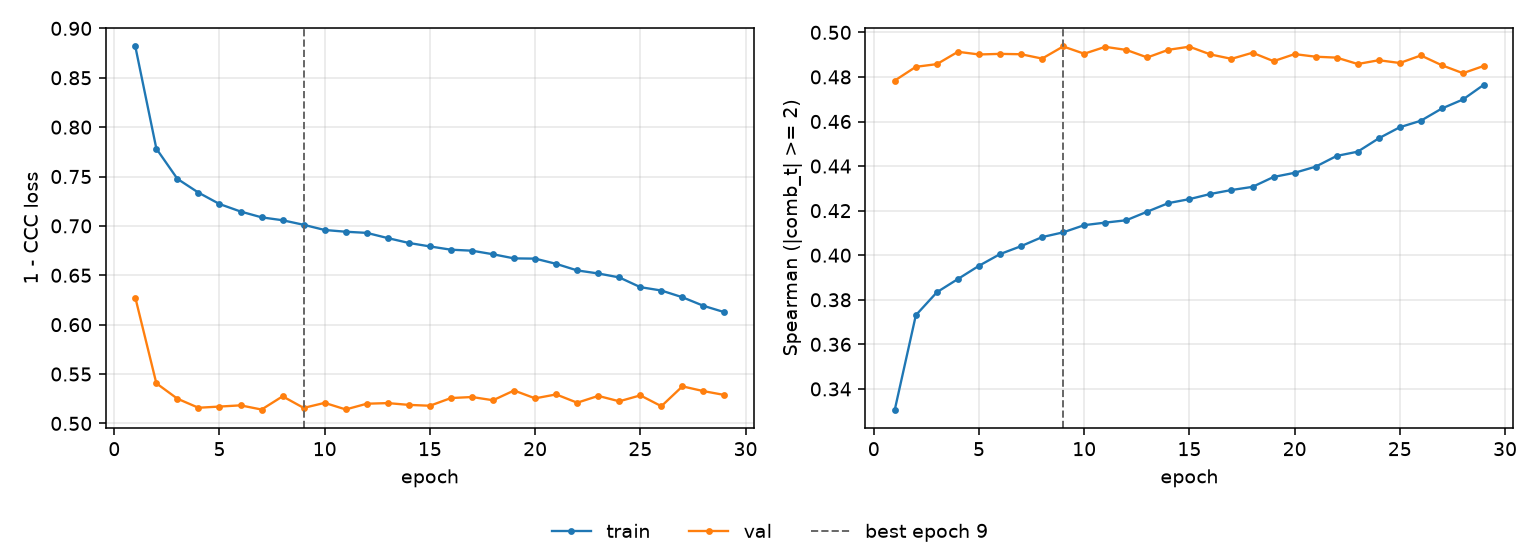

The table this chart was drawn from, first rows:
epoch, tr_loss, vl_loss, tr_sp, vl_sp, is_best
1, 0.8817, 0.6274, 0.3307, 0.4784, False
2, 0.7782, 0.5406, 0.3731, 0.4845, False
3, 0.7476, 0.525, 0.3834, 0.4857, False
4, 0.7337, 0.5159, 0.3893, 0.4913, False
5, 0.7222, 0.5171, 0.3953, 0.4901, False
6, 0.7146, 0.5183, 0.4005, 0.4903, False
7, 0.7087, 0.514, 0.4041, 0.4902, False
8, 0.7057, 0.5274, 0.4081, 0.4882, False
9, 0.7011, 0.5157, 0.4103, 0.4937, True
10, 0.6959, 0.5208, 0.4135, 0.4904, False
11, 0.6941, 0.5141, 0.4146, 0.4935, False
12, 0.6929, 0.5199, 0.4157, 0.4921, False
13, 0.6876, 0.5206, 0.4196, 0.4887, False
14, 0.6827, 0.5188, 0.4234, 0.4922, False
15, 0.6792, 0.5179, 0.4252, 0.4936, False
16, 0.6759, 0.5257, 0.4275, 0.4901, False
17, 0.6749, 0.5267, 0.4293, 0.4881, False
18, 0.6713, 0.5235, 0.4307, 0.4909, False
19, 0.6671, 0.5333, 0.4351, 0.4871, False
20, 0.6669, 0.5254, 0.437, 0.4902, False
21, 0.6616, 0.5294, 0.4397, 0.4891, False
22, 0.6549, 0.521, 0.4446, 0.4887, False
23, 0.6518, 0.5279, 0.4465, 0.4858, False
24, 0.6478, 0.5224, 0.4525, 0.4875, False
25, 0.638, 0.5284, 0.4574, 0.4863, False
26, 0.6346, 0.5174, 0.4603, 0.4896, False
27, 0.6277, 0.5375, 0.4658, 0.4852, False
28, 0.6191, 0.5327, 0.4699, 0.4817, False
29, 0.6126, 0.5288, 0.4765, 0.485, False
